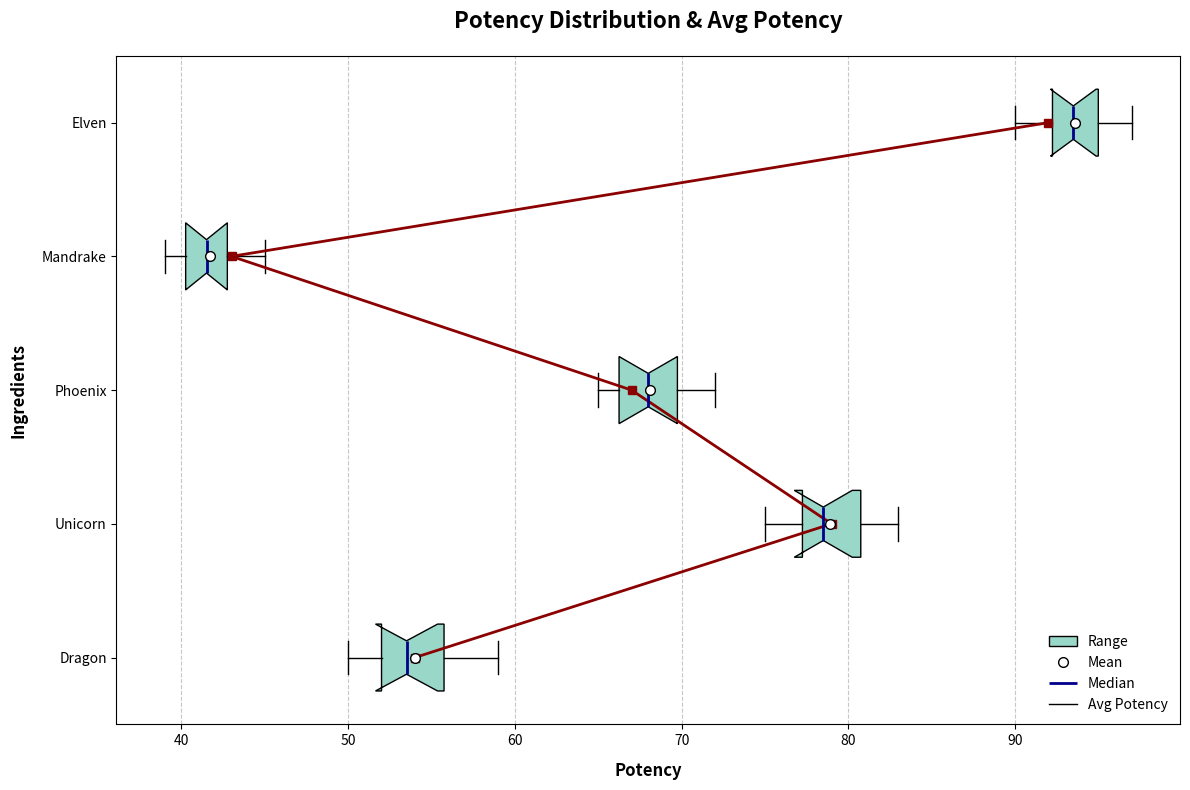

Reproduce this figure in Python.
import matplotlib.pyplot as plt
import numpy as np

ingredients = ['Dragon', 'Unicorn', 'Phoenix', 'Mandrake', 'Elven']
potencies = [
    [59, 51, 54, 50, 53, 56, 52, 55, 58, 52],
    [80, 78, 77, 83, 75, 76, 82, 81, 78, 79],
    [68, 65, 72, 71, 67, 68, 70, 66, 65, 69],
    [45, 41, 40, 43, 42, 42, 44, 39, 40, 41],
    [93, 95, 96, 91, 94, 97, 92, 90, 93, 95]
]
average_potencies = [54, 79, 67, 43, 92]

fig, ax = plt.subplots(figsize=(12, 8))

boxes = ax.boxplot(potencies, patch_artist=True, notch=True, vert=False, showmeans=True)
single_color = '#99d8c9'

for patch in boxes['boxes']:
    patch.set_facecolor(single_color)

for mean_point in boxes['means']:
    mean_point.set(marker='o', markeredgecolor='black', markerfacecolor='white', markersize=7)

for median in boxes['medians']:
    median.set(color='darkblue', linewidth=2)

ax.plot(average_potencies, range(1, len(average_potencies) + 1), marker='s', linestyle='-', color='darkred', linewidth=2, label='Avg Potency')

ax.set_title('Potency Distribution & Avg Potency', fontsize=16, fontweight='bold', pad=20)
ax.set_ylabel('Ingredients', fontsize=12, fontweight='bold', labelpad=10)
ax.set_xlabel('Potency', fontsize=12, fontweight='bold', labelpad=10)

ax.set_yticks(range(1, len(ingredients) + 1))
ax.set_yticklabels(ingredients, fontsize=10, ha='right')
ax.grid(axis='x', linestyle='--', alpha=0.7)

ax.legend([boxes['boxes'][0], mean_point, median, ax.get_lines()[0]], ['Range', 'Mean', 'Median', 'Avg Potency'],
          loc='lower right', fontsize=10, frameon=False)

plt.tight_layout()
plt.show()
